Run: headless pygame with SDL's dummy video driver; simulated clock (each Clock.tick advances the game by its frame time, no real sleeping); random seed 0; keys injected as events and as key.get_pressed() state; no mouse input.
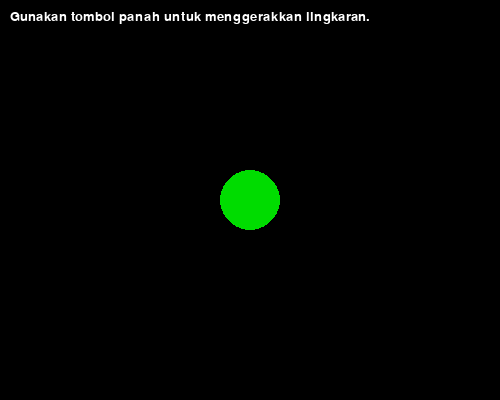
Frame 1 of 4 · flips 1–60 · no input
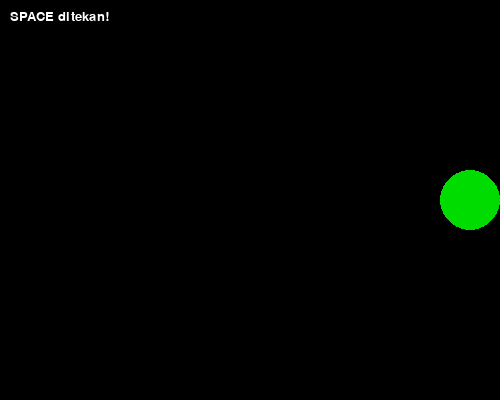
Frame 2 of 4 · flips 61–180 · tapped SPACE, RETURN · held RIGHT (→), D
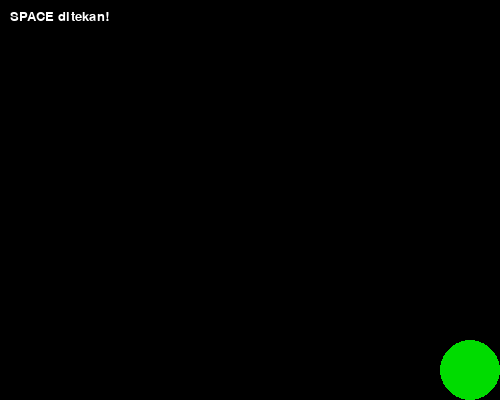
Frame 3 of 4 · flips 181–300 · held DOWN (↓), S
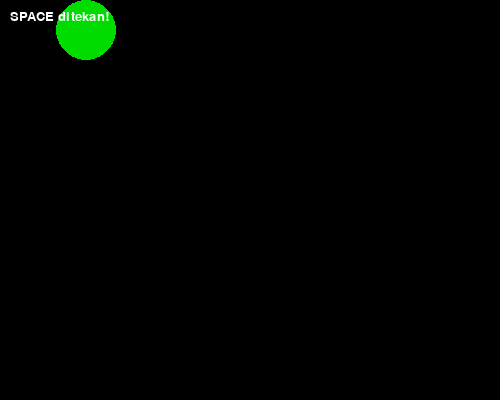
Frame 4 of 4 · flips 301–420 · held LEFT (←), A, UP (↑), W

The pygame program that drew these frames:

import pygame
pygame.init()

screen = pygame.display.set_mode((500, 400))
pygame.display.set_caption("Keyboard Event Handling")

circle_x, circle_y = 250, 200
radius = 30
speed = 200

WHITE = (255,255,255)
BLACK = (0,0,0)
GREEN = (0,220,0)

font = pygame.font.SysFont(None, 20)
info_text = "Gunakan tombol panah untuk menggerakkan lingkaran."

clock = pygame.time.Clock()
running = True

while running:
    dt = clock.tick(60) / 1000.0

    keys = pygame.key.get_pressed()

    if keys[pygame.K_LEFT]:
        circle_x -= speed * dt
    if keys[pygame.K_RIGHT]:
        circle_x += speed * dt
    if keys[pygame.K_UP]:
        circle_y -= speed * dt
    if keys[pygame.K_DOWN]:
        circle_y += speed * dt

    for event in pygame.event.get():
        if event.type == pygame.QUIT:
            running = False

        elif event.type == pygame.KEYDOWN:
            if event.key == pygame.K_SPACE:
                info_text = "SPACE ditekan!"
            elif event.key == pygame.K_ESCAPE:
                running = False

    circle_x = max(radius, min(circle_x, 500 - radius))
    circle_y = max(radius, min(circle_y, 400 - radius))

    screen.fill(BLACK)
    pygame.draw.circle(screen, GREEN, (int(circle_x), int(circle_y)), radius)

    label = font.render(info_text, True, WHITE)
    screen.blit(label, (10, 10))

    pygame.display.flip()    
